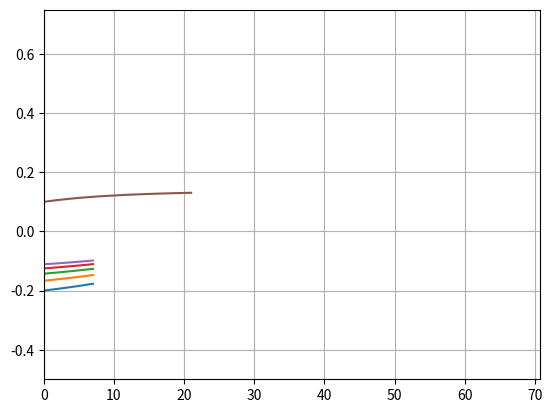

Python code for this plot:
import numpy
import math
import matplotlib.pyplot as plt



x = 3.4738/(1/5*(sum([1/i for i in range(5, 10)])) - 1/10)
print(x)
alpha = 180*math.asin(50/x)/math.pi
print(alpha)

length_multipler = 10**0
d_length = length_multipler * 100*(0.5**0.5)
n_length = (100 * length_multipler - d_length)
print('d_length', d_length)

m_values = numpy.arange(0, d_length/10, 0.1 * length_multipler, dtype=float)

n_values = numpy.arange(0, d_length/(2)*(3/5), 0.5 * length_multipler, dtype=float)

def func_dm(x, i):
    output = (2*x - d_length)/(i*((d_length - x)**2 + x**2)**0.5)
    #print(i, output)
    return output

def func_dn(x, i):
    output = i*(2*x + n_length)/(10*((n_length + x)**2 + x**2)**0.5)
    #print(i, output)
    return output

def func_n(x):
    return (((n_length + x)**2 + x**2)**0.5)/10

def func_m(x, i):
    return (((d_length/5 - x)**2 + x**2)**0.5)/i

plt.plot(m_values, func_dm(m_values, 5))
plt.plot(m_values, func_dm(m_values, 6))
plt.plot(m_values, func_dm(m_values, 7))
plt.plot(m_values, func_dm(m_values, 8))
plt.plot(m_values, func_dm(m_values, 9))

plt.plot(n_values, func_dn(n_values, 1))
plt.plot(n_values, func_n(n_values))

plt.axis([0, d_length, -0.5, 0.75])
plt.grid(True)
plt.show()

def sol_finder(guess, i, scalar):
    n_cont = d_length/5
    d_sol = func_dn(guess + n_cont, 1) + func_dm(guess, i)
    guess_i = guess
    while abs(d_sol) > 10**-12:
        dn_i, dm_i = func_dn(guess_i + n_cont, 1), func_dm(guess_i, i)
        #print('stage_check', guess_i, dn_i, dm_i, sol)
        d_sol = dn_i + dm_i
        sol = func_m(guess_i, i) + func_n(guess_i + n_cont)
        #print(guess_i, guess_i - (d_sol * scalar * sol))
        guess_i = guess_i - (d_sol * scalar * sol)
        print("iteration", guess_i, dn_i, dm_i, sol, d_sol)
    return sol, guess_i, dn_i, dm_i

check = sol_finder(d_length/20, 7, 2/3)

print('check', check)

print('solution check', func_dm(check[1], 7 * length_multipler), func_dn(d_length/5 + check[1], 1), func_dm(check[1], 7 * length_multipler) + func_dn(d_length/5 + check[1], 1))

m_d_i = [10 * length_multipler, 10 * length_multipler, ((d_length/5 * length_multipler - check[1])**2 + check[1]**2)**(0.5), d_length/5, d_length/5]
n_d = ((n_length + d_length/5 + check[1])**2 + (d_length/5 + check[1])**2)**(0.5)

m_d_i_default = [10*length_multipler] * 5
n_d_default = ((n_length + d_length/2)**2 + (d_length/2)**2)**0.5

time_m = [m_d_i[i]/(5 + i) for i in range(5)]
time_n = n_d/10
time_m_default = [m_d_i_default[i]/(5 + i) for i in range(5)]
time_n_default = n_d_default/10

time_total = time_n + sum(time_m)
print(time_total, time_m, time_n)
print(sum(time_m_default) + time_n_default, time_m_default, time_n_default)

print(sum(m_d_i), n_d)
print(m_d_i[2])